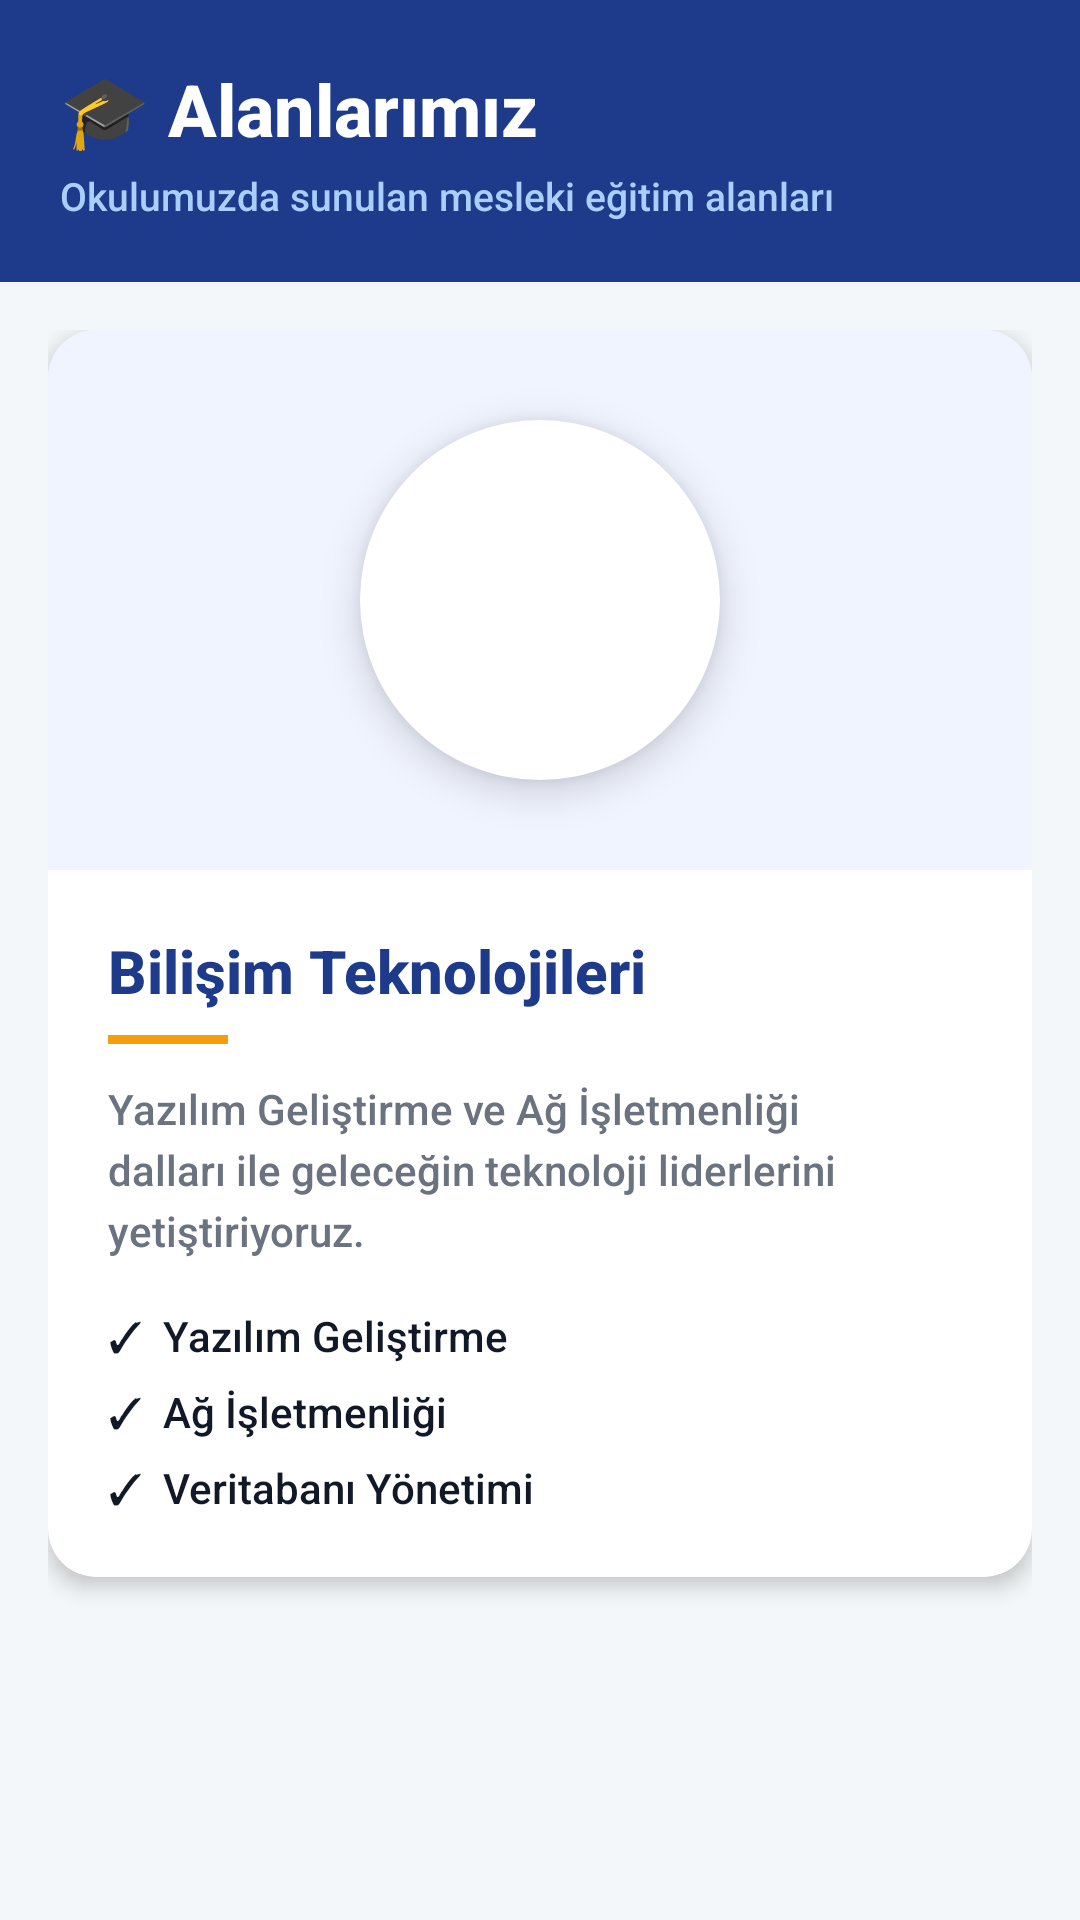

Android layout source for this screen:
<!-- AndroidManifest.xml: application theme Theme.TTMTALMobil -->
<!-- res/layout/fragment_programs.xml -->
<?xml version="1.0" encoding="utf-8"?>
<LinearLayout xmlns:android="http://schemas.android.com/apk/res/android"
    xmlns:app="http://schemas.android.com/apk/res-auto"
    android:layout_width="match_parent"
    android:layout_height="match_parent"
    android:orientation="vertical"
    android:background="@color/backgroundColor">

    
    <LinearLayout
        android:layout_width="match_parent"
        android:layout_height="wrap_content"
        android:background="@color/primaryColor"
        android:orientation="vertical"
        android:padding="20dp">

        <TextView
            android:layout_width="match_parent"
            android:layout_height="wrap_content"
            android:text="🎓 Alanlarımız"
            android:textColor="@color/colorWhite"
            android:textSize="24sp"
            android:textStyle="bold" />

        <TextView
            android:layout_width="match_parent"
            android:layout_height="wrap_content"
            android:text="Okulumuzda sunulan mesleki eğitim alanları"
            android:textColor="#AACFFF"
            android:textSize="13sp"
            android:layout_marginTop="4dp" />
    </LinearLayout>

    <ScrollView
        android:layout_width="match_parent"
        android:layout_height="match_parent">

        <LinearLayout
            android:layout_width="match_parent"
            android:layout_height="wrap_content"
            android:orientation="vertical"
            android:padding="16dp">

            
            <androidx.cardview.widget.CardView
                android:layout_width="match_parent"
                android:layout_height="wrap_content"
                android:layout_marginBottom="16dp"
                app:cardCornerRadius="16dp"
                app:cardElevation="4dp"
                app:cardBackgroundColor="@color/surfaceColor">

                <LinearLayout
                    android:layout_width="match_parent"
                    android:layout_height="wrap_content"
                    android:orientation="vertical">

                    
                    <LinearLayout
                        android:layout_width="match_parent"
                        android:layout_height="180dp"
                        android:background="#F0F4FF"
                        android:gravity="center"
                        android:orientation="vertical">

                        <ImageView
                            android:id="@+id/ivBilisim"
                            android:layout_width="120dp"
                            android:layout_height="120dp"
                            android:src="@drawable/ttmtal_logo"
                            android:background="@drawable/bg_circle_icon"
                            android:backgroundTint="#FFFFFF"
                            android:padding="16dp"
                            android:elevation="8dp"
                            android:scaleType="fitCenter"
                            android:contentDescription="Bilişim Teknolojileri" />

                    </LinearLayout>

                    
                    <LinearLayout
                        android:layout_width="match_parent"
                        android:layout_height="wrap_content"
                        android:orientation="vertical"
                        android:padding="20dp">

                        <TextView
                            android:layout_width="wrap_content"
                            android:layout_height="wrap_content"
                            android:text="Bilişim Teknolojileri"
                            android:textSize="20sp"
                            android:textStyle="bold"
                            android:textColor="@color/primaryColor" />

                        <View
                            android:layout_width="40dp"
                            android:layout_height="3dp"
                            android:layout_marginTop="8dp"
                            android:layout_marginBottom="12dp"
                            android:background="@color/colorAccent" />

                        <TextView
                            android:layout_width="wrap_content"
                            android:layout_height="wrap_content"
                            android:text="Yazılım Geliştirme ve Ağ İşletmenliği dalları ile geleceğin teknoloji liderlerini yetiştiriyoruz."
                            android:textSize="14sp"
                            android:textColor="@color/secondaryTextColor"
                            android:lineSpacingExtra="4dp" />

                        <LinearLayout
                            android:layout_width="match_parent"
                            android:layout_height="wrap_content"
                            android:orientation="vertical"
                            android:layout_marginTop="16dp">

                            <TextView
                                android:layout_width="wrap_content"
                                android:layout_height="wrap_content"
                                android:text="✓  Yazılım Geliştirme"
                                android:textSize="14sp"
                                android:textColor="@color/primaryTextColor"
                                android:layout_marginBottom="6dp" />

                            <TextView
                                android:layout_width="wrap_content"
                                android:layout_height="wrap_content"
                                android:text="✓  Ağ İşletmenliği"
                                android:textSize="14sp"
                                android:textColor="@color/primaryTextColor"
                                android:layout_marginBottom="6dp" />

                            <TextView
                                android:layout_width="wrap_content"
                                android:layout_height="wrap_content"
                                android:text="✓  Veritabanı Yönetimi"
                                android:textSize="14sp"
                                android:textColor="@color/primaryTextColor" />
                        </LinearLayout>
                    </LinearLayout>
                </LinearLayout>
            </androidx.cardview.widget.CardView>

        </LinearLayout>
    </ScrollView>
</LinearLayout>
<!-- resources referenced by this layout -->
<resources>
  <color name="backgroundColor">#F4F7F9</color>
  <color name="colorAccent">#F59E0B</color>
  <color name="colorWhite">#FFFFFF</color>
  <color name="primaryColor">#1E3A8A</color>
  <color name="primaryTextColor">#111827</color>
  <color name="secondaryTextColor">#6B7280</color>
  <color name="surfaceColor">#FFFFFF</color>
  <!-- drawable bg_circle_icon (drawable) -->
  <?xml version="1.0" encoding="utf-8"?>
  <shape xmlns:android="http://schemas.android.com/apk/res/android" android:shape="oval">
      <solid android:color="@color/colorLightGray"/>
  </shape>
  <style name="Theme.TTMTALMobil" parent="Theme.MaterialComponents.DayNight.NoActionBar">
          <item name="colorPrimary">@color/primaryColor</item>
          <item name="colorPrimaryVariant">@color/primaryDarkColor</item>
          <item name="colorOnPrimary">@color/colorWhite</item>
          
          <item name="colorSecondary">@color/colorAccent</item>
          <item name="colorSecondaryVariant">@color/colorAccent</item>
          <item name="colorOnSecondary">@color/colorWhite</item>
          
          <item name="android:colorBackground">@color/backgroundColor</item>
          <item name="colorSurface">@color/surfaceColor</item>
          
          <item name="android:statusBarColor">@color/primaryColor</item>
          
          
          <item name="colorControlHighlight">#33FFFFFF</item>
          
          
          <item name="android:fontFamily">sans-serif-medium</item>
      </style>
  <color name="colorLightGray">#E0E0E0</color>
  <color name="primaryDarkColor">#0F172A</color>
</resources>
